Photos from the image-classification dataset "Image-classification" in the GitHub repository mskcsetce/Image-classification. Its 2 classes are: hydrangea, nature.

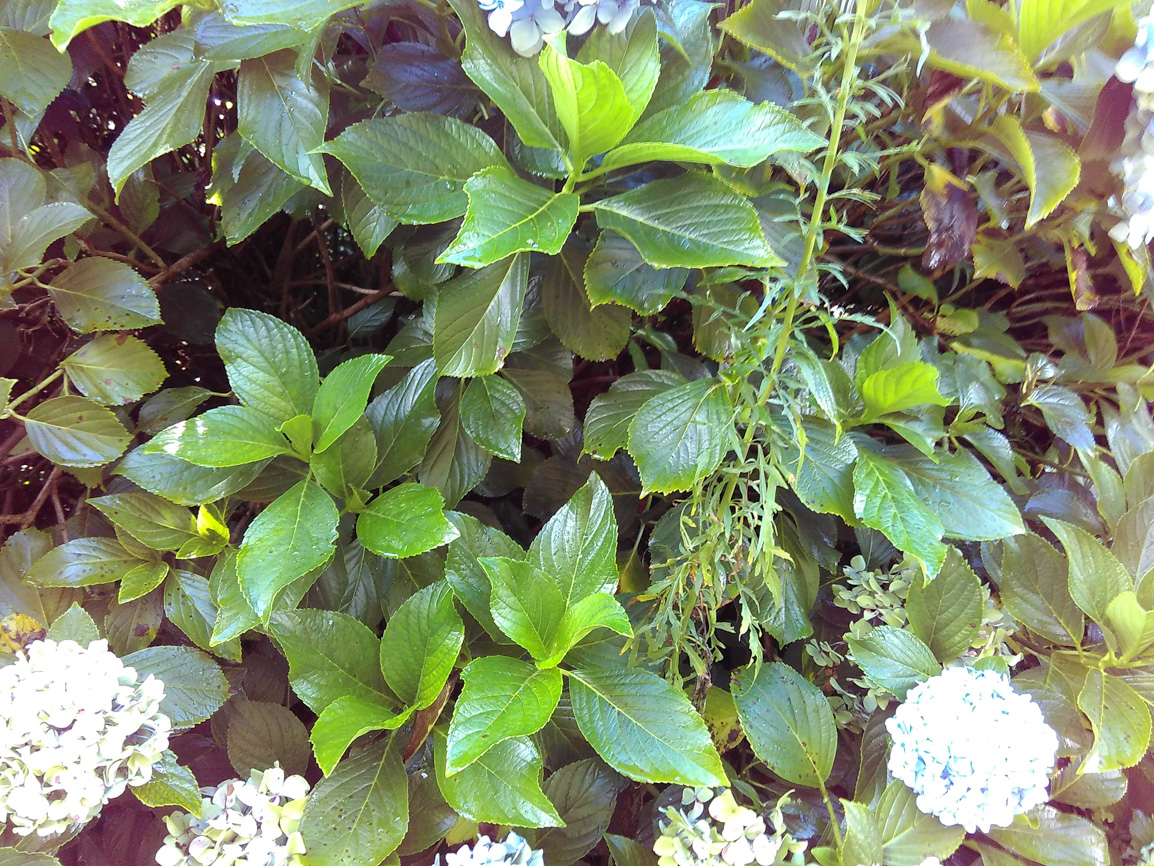
Label: nature

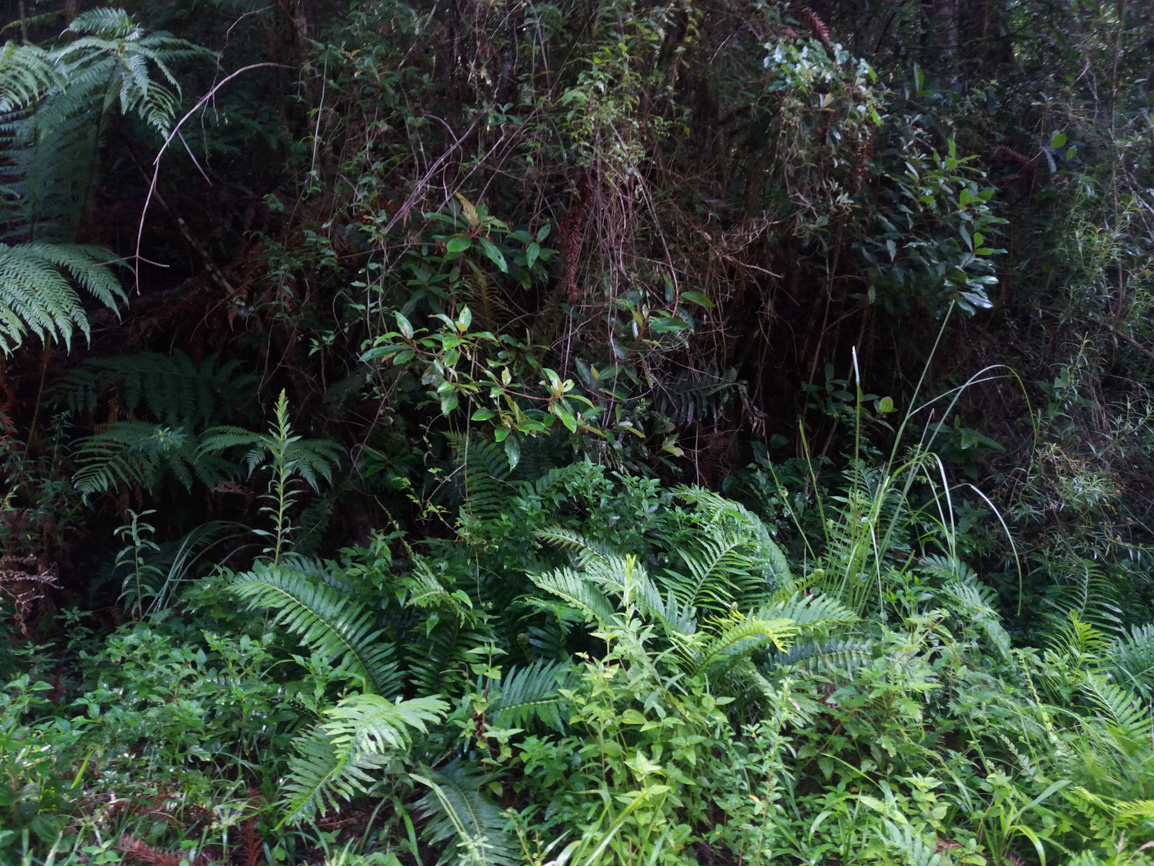
Label: nature

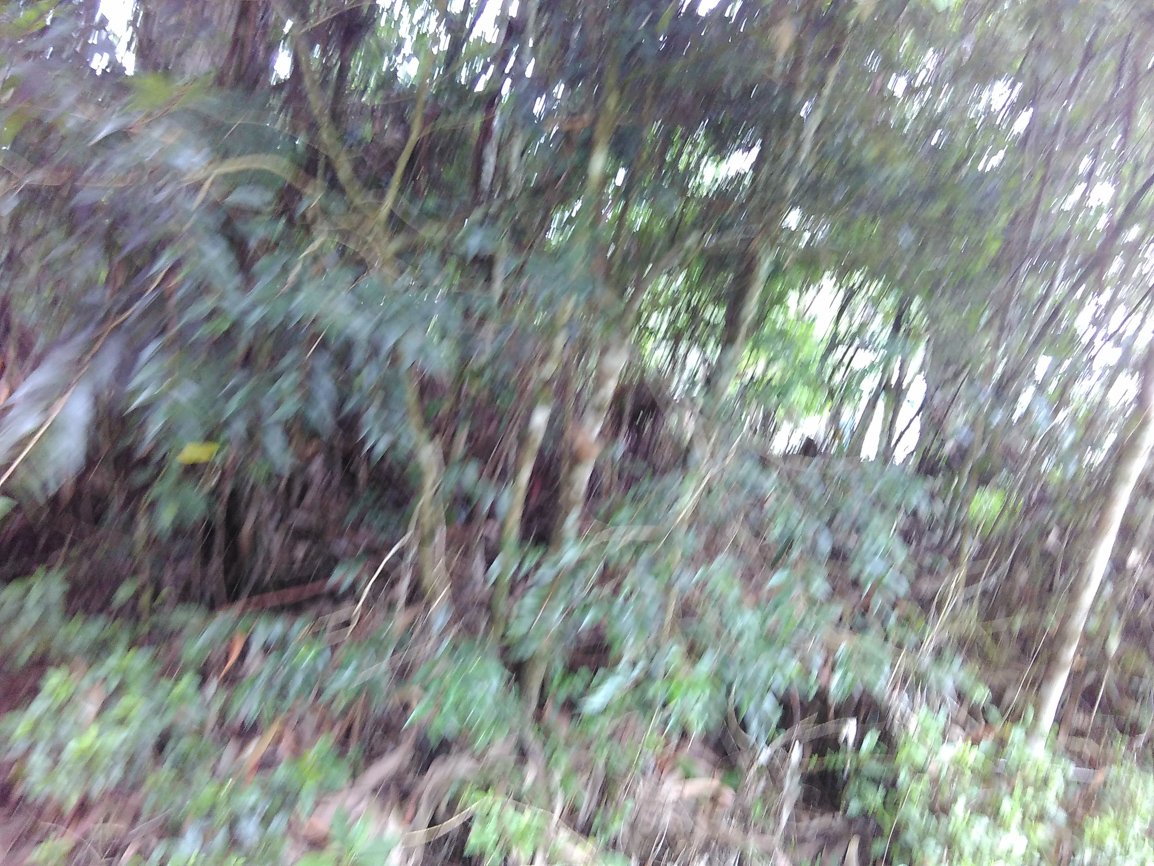
Label: nature

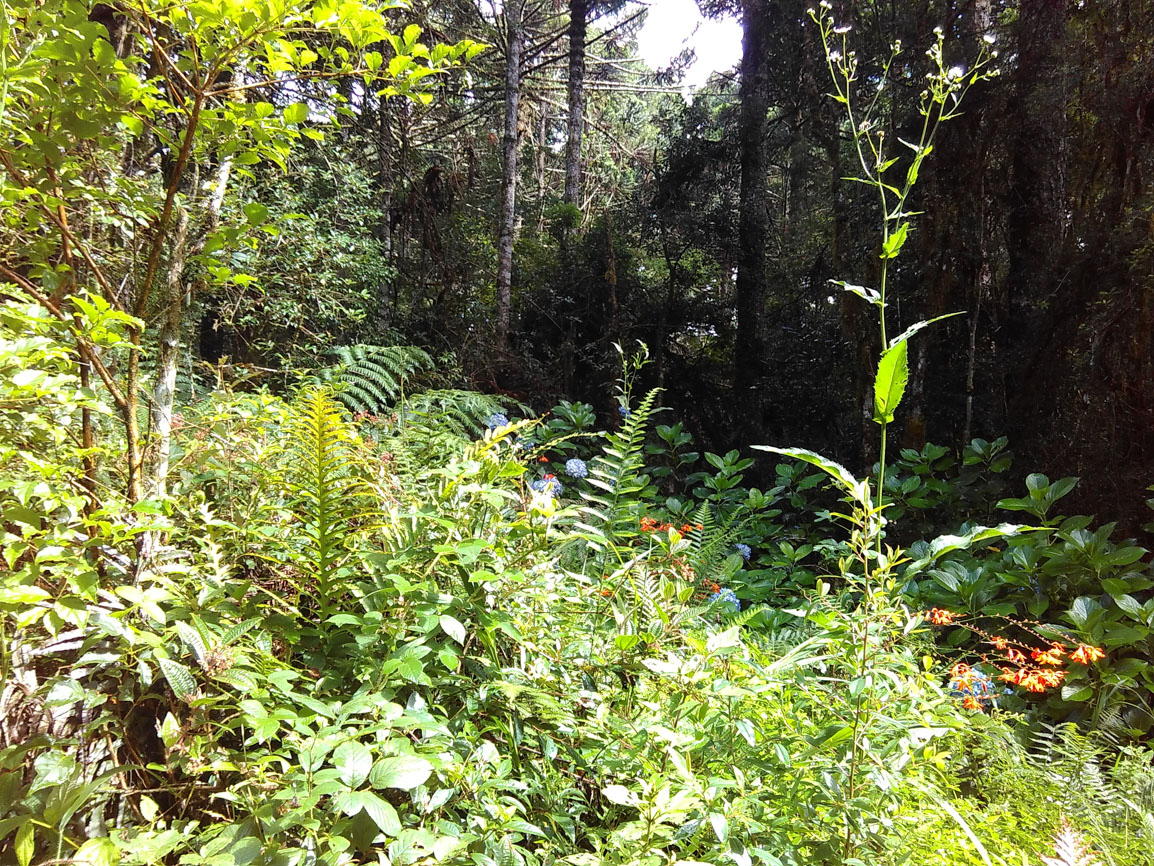
Label: hydrangea

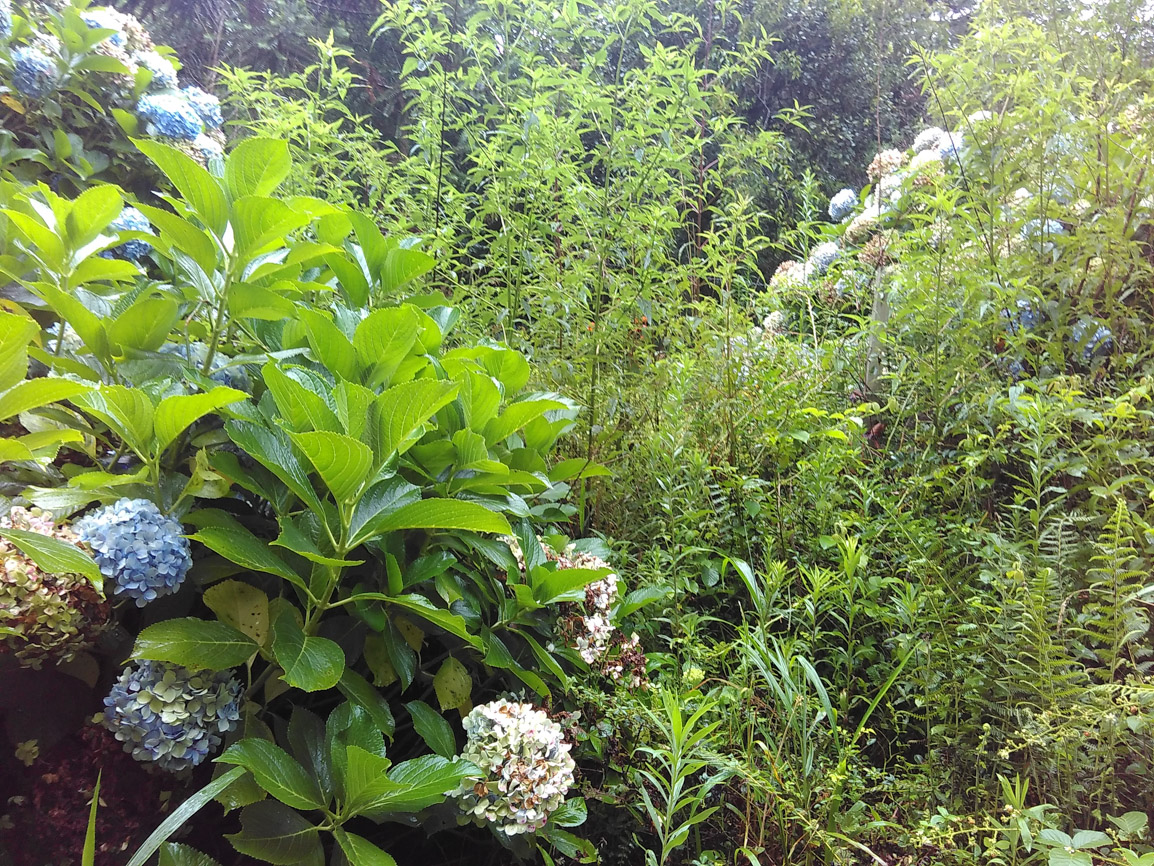
Label: hydrangea

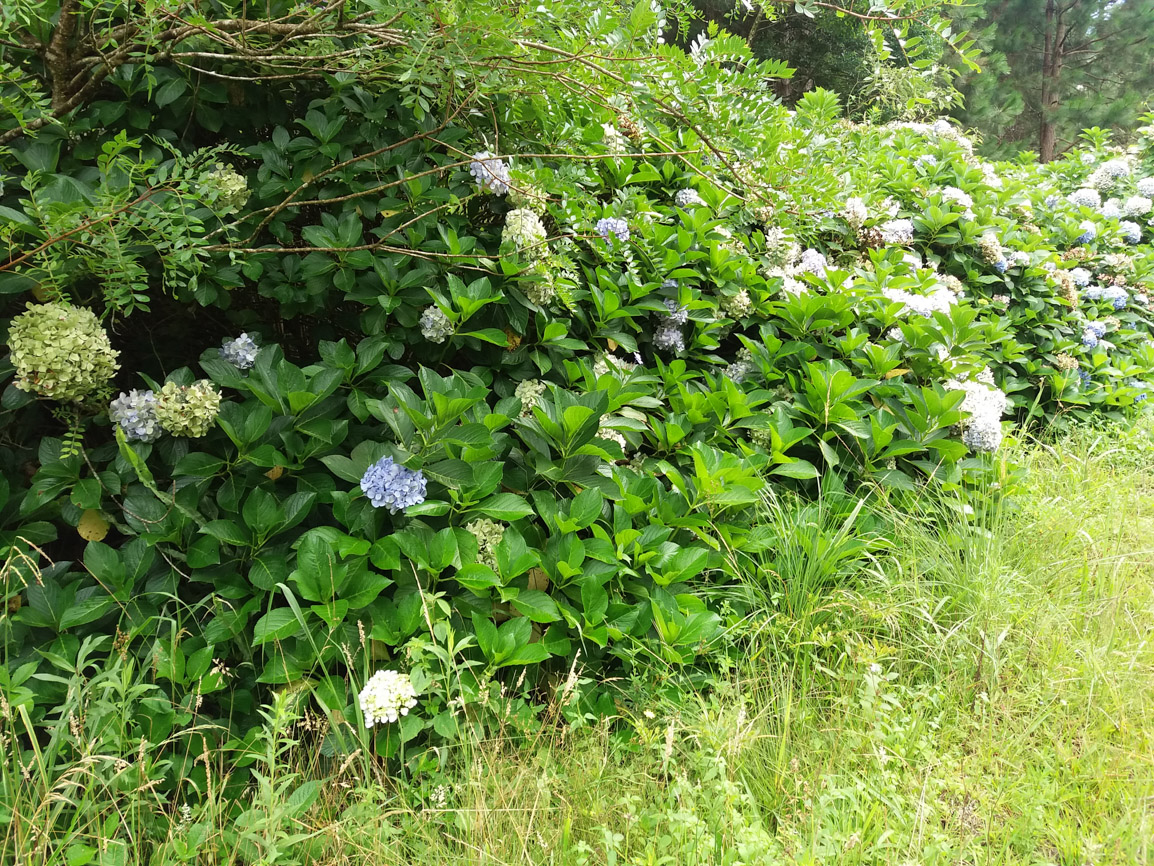
Label: hydrangea
